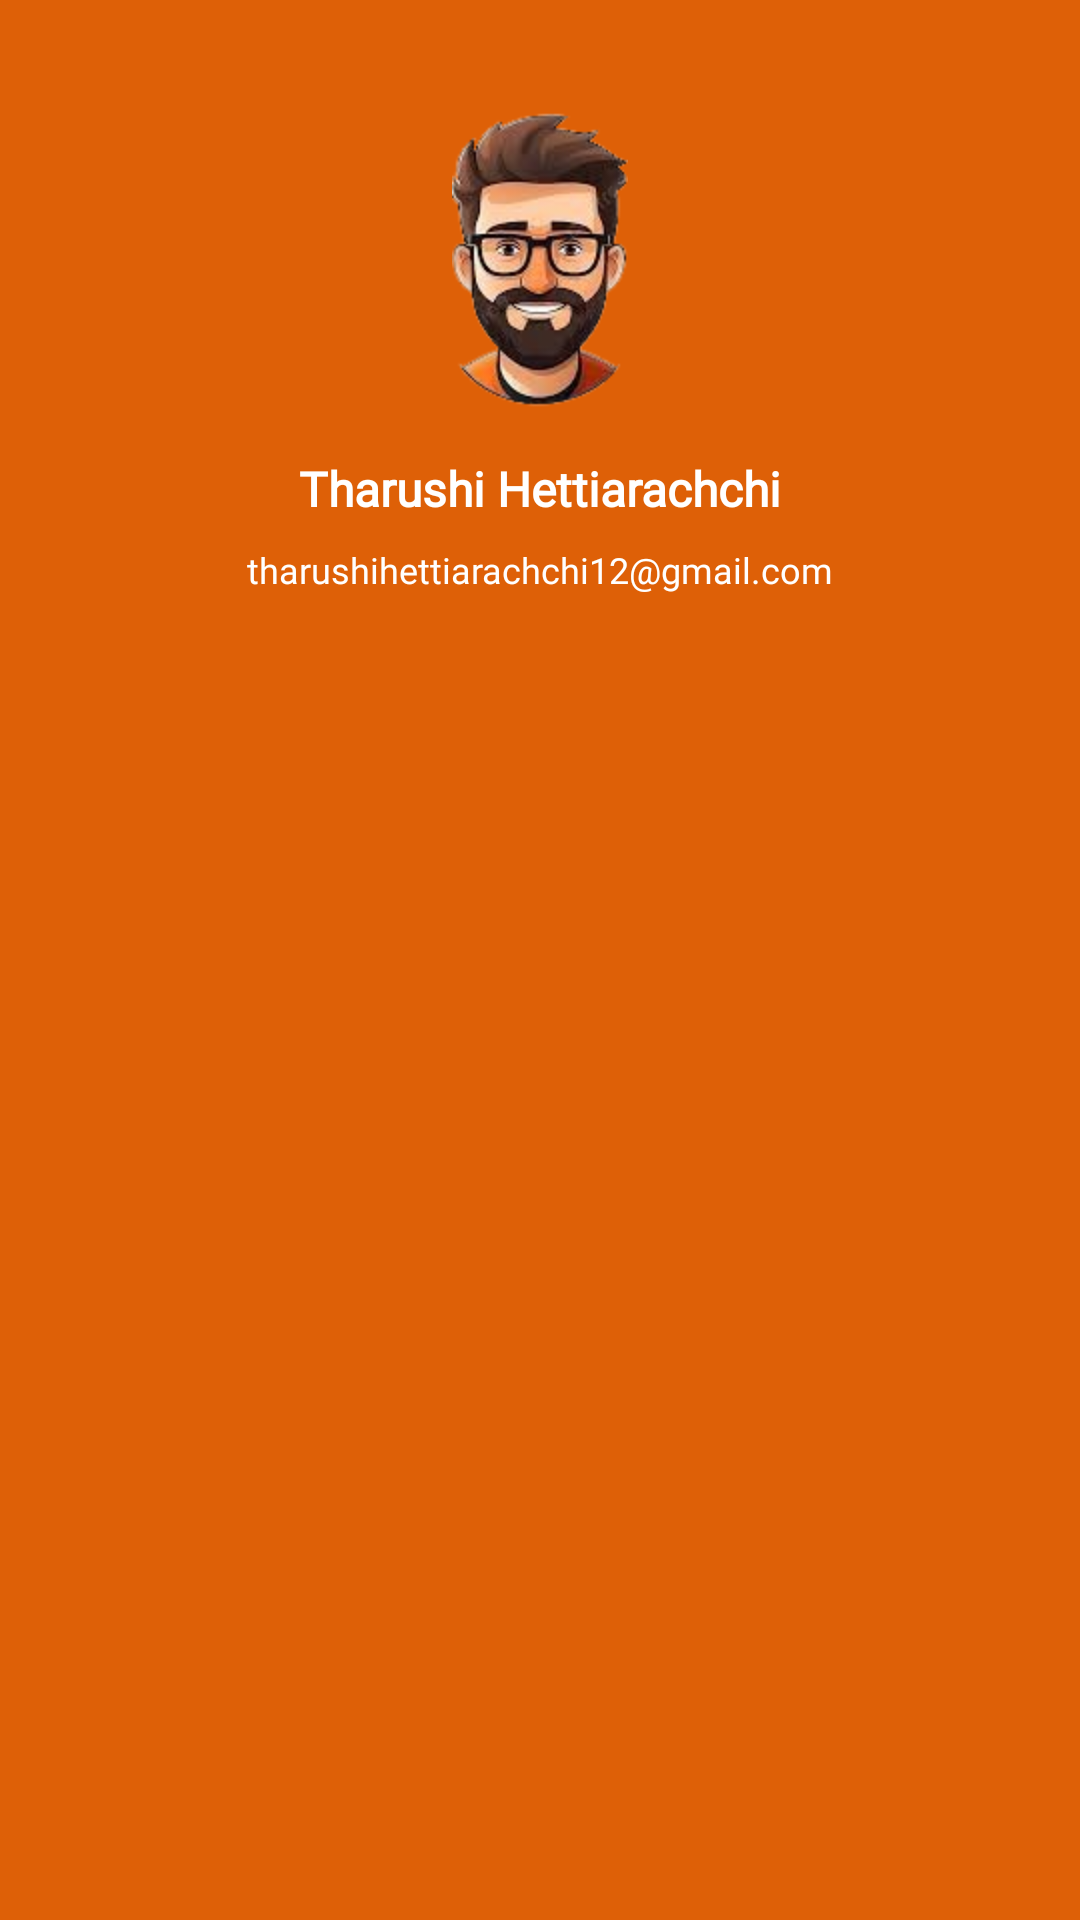

Here is an Android app screen rendered from its layout file. Give the layout XML and the strings, colors and styles it references.
<!-- AndroidManifest.xml: application theme Theme.ElecShop -->
<!-- res/layout/header_layout.xml -->
<?xml version="1.0" encoding="utf-8"?>
<androidx.constraintlayout.widget.ConstraintLayout xmlns:android="http://schemas.android.com/apk/res/android"
    xmlns:app="http://schemas.android.com/apk/res-auto"
    xmlns:tools="http://schemas.android.com/tools"
    android:layout_width="match_parent"
    android:layout_height="wrap_content"
    android:background="@color/darkOrange"
    android:paddingBottom="10dp">

    <ImageView
        android:id="@+id/imageView3"
        android:layout_width="100dp"
        android:layout_height="100dp"
        android:layout_marginTop="36dp"
        app:layout_constraintEnd_toEndOf="parent"
        app:layout_constraintStart_toStartOf="parent"
        app:layout_constraintTop_toTopOf="parent"
        app:srcCompat="@drawable/avatar" />

    <TextView
        android:id="@+id/textView2"
        android:layout_width="wrap_content"
        android:layout_height="wrap_content"
        android:layout_marginTop="16dp"
        android:fontFamily="@font/adlam_display"
        android:text="@string/sampleName"
        android:textColor="@color/buttonTxt"
        android:textSize="16sp"
        android:textStyle="bold"
        app:layout_constraintEnd_toEndOf="parent"
        app:layout_constraintStart_toStartOf="parent"
        app:layout_constraintTop_toBottomOf="@+id/imageView3" />

    <TextView
        android:id="@+id/textView6"
        android:layout_width="wrap_content"
        android:layout_height="wrap_content"
        android:layout_marginTop="8dp"
        android:fontFamily="@font/ar_one_sans"
        android:text="@string/sampleEmail"
        android:textColor="@color/buttonTxt"
        android:textSize="12sp"
        app:layout_constraintEnd_toEndOf="parent"
        app:layout_constraintStart_toStartOf="parent"
        app:layout_constraintTop_toBottomOf="@+id/textView2" />
</androidx.constraintlayout.widget.ConstraintLayout>
<!-- resources referenced by this layout -->
<resources>
  <color name="buttonTxt">#FFFFFFFF</color>
  <color name="darkOrange">#DE6007</color>
  <!-- drawable avatar: png bitmap (drawable, 29594 bytes) -->
  <string name="sampleEmail">tharushihettiarachchi12@gmail.com</string>
  <string name="sampleName">Tharushi Hettiarachchi</string>
  <style name="Theme.ElecShop" parent="Base.Theme.ElecShop" />
  <style name="Base.Theme.ElecShop" parent="Theme.Material3.DayNight.NoActionBar">
          
          
      </style>
</resources>
